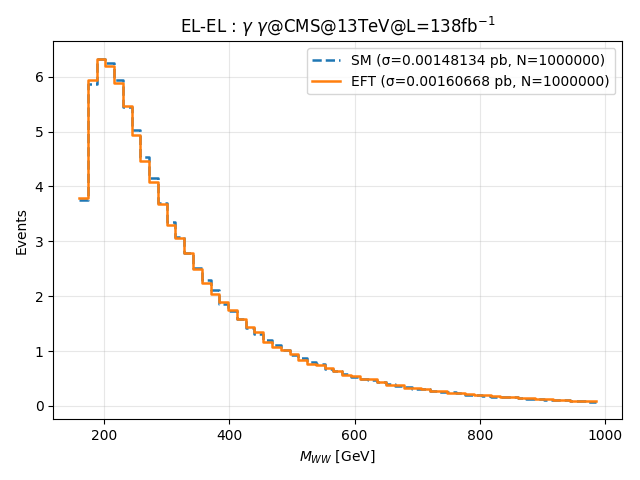

The table this chart was drawn from, first rows:
bin_lower_edge, SM_events, EFT_events
160, 3.748, 3.796
174, 5.867, 5.935
188, 6.318, 6.331
202, 6.247, 6.2
216, 5.944, 5.881
230, 5.453, 5.461
244, 5.034, 4.942
258, 4.544, 4.463
272, 4.152, 4.089
286, 3.696, 3.678
300, 3.36, 3.293
314, 3.071, 3.069
328, 2.785, 2.782
342, 2.52, 2.488
356, 2.289, 2.245
370, 2.104, 2.048
384, 1.861, 1.886
398, 1.731, 1.742
412, 1.579, 1.59
426, 1.417, 1.443
440, 1.305, 1.355
454, 1.209, 1.172
468, 1.112, 1.082
482, 1.015, 1.014
496, 0.9226, 0.9445
510, 0.8778, 0.8423
524, 0.8003, 0.7665
538, 0.7648, 0.7388
552, 0.675, 0.6833
566, 0.6396, 0.643
580, 0.575, 0.5607
594, 0.5346, 0.5372
608, 0.4937, 0.4869
622, 0.4726, 0.482
636, 0.4293, 0.4348
650, 0.4037, 0.3849
664, 0.3645, 0.3749
678, 0.3487, 0.3268
692, 0.3122, 0.3193
706, 0.3009, 0.3064
720, 0.2745, 0.2705
734, 0.2568, 0.2632
748, 0.2506, 0.2441
762, 0.2294, 0.2304
776, 0.2083, 0.2106
790, 0.1909, 0.1949
804, 0.1791, 0.1931
818, 0.1656, 0.188
832, 0.1547, 0.1658
846, 0.1558, 0.1574
860, 0.1453, 0.1428
874, 0.1296, 0.1423
888, 0.13, 0.1302
902, 0.1165, 0.1182
916, 0.1006, 0.1051
930, 0.1002, 0.1031
944, 0.09076, 0.09379
958, 0.0879, 0.09778
972, 0.08054, 0.08714
986, 0.07605, 0.08558
